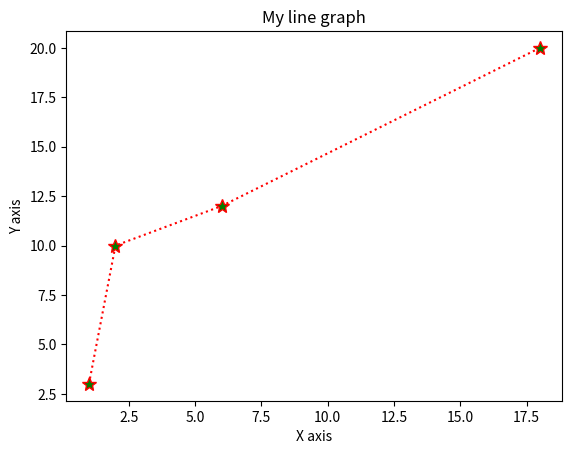

This figure's Python source:
import matplotlib.pyplot as plt
import numpy as np
x_data=np.array([1,2,6,18])
y_data=np.array([3,10,12,20])
plt.plot(x_data,y_data,color="red",marker="*",markersize="10",linestyle=":",markerfacecolor="green")
plt.title("My line graph")
plt.xlabel("X axis")
plt.ylabel("Y axis")
plt.show()
